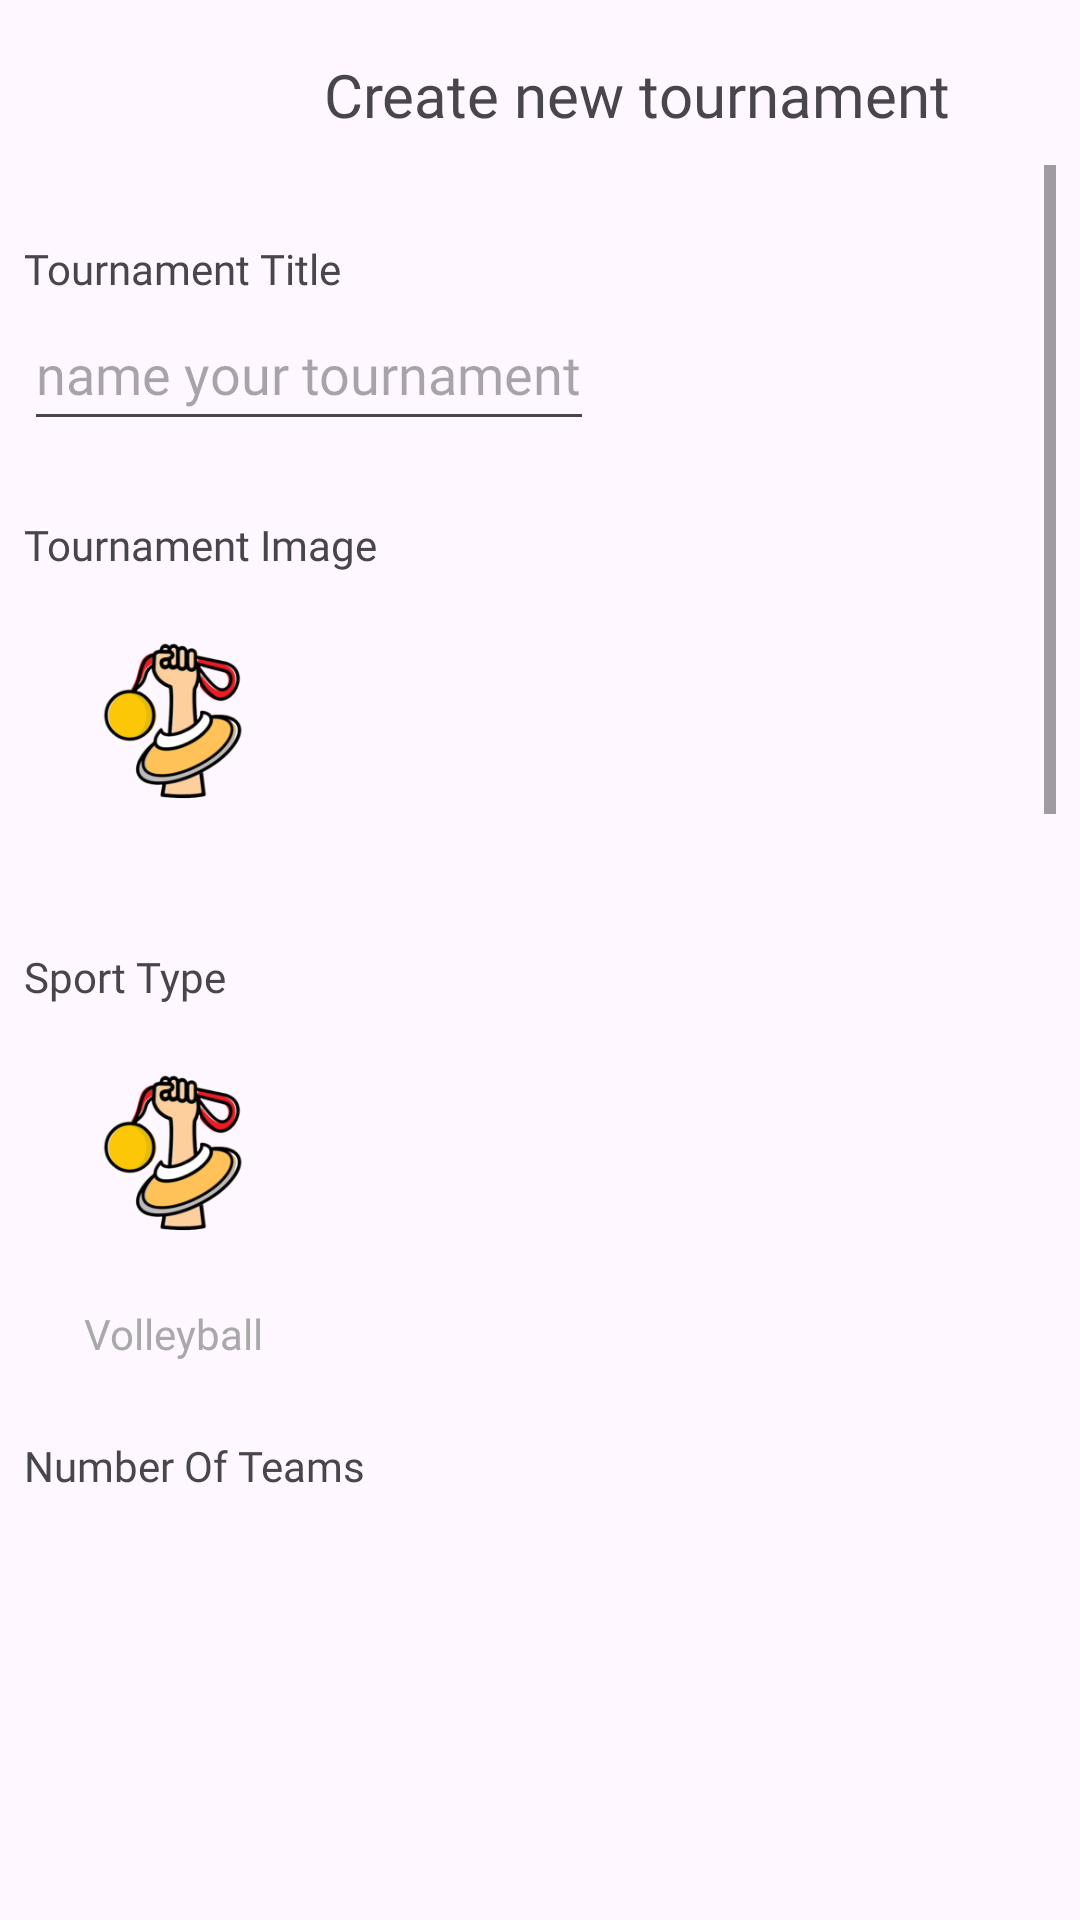

Write the Android layout XML for this screen, with the resource values it uses.
<!-- AndroidManifest.xml: application theme Theme.TournamentManager -->
<!-- res/layout/activity_tournament_add.xml -->
<?xml version="1.0" encoding="utf-8"?>
<LinearLayout xmlns:android="http://schemas.android.com/apk/res/android"
    xmlns:app="http://schemas.android.com/apk/res-auto"
    xmlns:tools="http://schemas.android.com/tools"
    android:id="@+id/main"
    android:layout_width="match_parent"
    android:layout_height="match_parent"
    android:orientation="vertical"
    android:padding="8dp"
    tools:context=".TournamentAddActivity">


    <LinearLayout
        android:layout_width="match_parent"
        android:layout_height="wrap_content"
        android:orientation="horizontal"
        android:padding="10dp"
        tools:layout_editor_absoluteX="0dp"
        tools:layout_editor_absoluteY="32dp">

        <Space
            android:layout_width="10dp"
            android:layout_height="wrap_content" />

        <ImageView
            android:layout_width="20dp"
            android:layout_height="25dp"
            android:src="@drawable/arrow_back" />

        <Space
            android:layout_width="60dp"
            android:layout_height="wrap_content" />

        <TextView
            android:layout_width="wrap_content"
            android:layout_height="wrap_content"
            android:layout_gravity="center_horizontal"
            android:fontFamily="@font/circularblack"
            android:text="Create new tournament"
            android:textSize="20dp" />
    </LinearLayout>

    <ScrollView
        android:layout_width="match_parent"
        android:layout_height="wrap_content">

        <LinearLayout
            android:layout_width="match_parent"
            android:layout_height="match_parent"
            android:orientation="vertical">


            <Space
                android:layout_width="wrap_content"
                android:layout_height="25dp" />

            <TextView
                android:layout_width="wrap_content"
                android:layout_height="wrap_content"
                android:fontFamily="@font/circularblack"
                android:text="Tournament Title" />

            <EditText
                android:layout_width="wrap_content"
                android:layout_height="48dp"
                android:fontFamily="@font/circularblack"

                android:hint="name your tournament" />

            <Space
                android:layout_width="wrap_content"
                android:layout_height="25dp" />

            <TextView
                android:layout_width="wrap_content"
                android:layout_height="wrap_content"
                android:fontFamily="@font/circularblack"
                android:text="Tournament Image" />

            <ImageView
                android:id="@+id/tournament_image"
                android:layout_width="100dp"
                android:layout_height="100dp"
                android:src="@mipmap/ic_launcher_foreground" />

            <Space
                android:layout_width="wrap_content"
                android:layout_height="25dp" />

            <TextView
                android:layout_width="wrap_content"
                android:layout_height="wrap_content"
                android:fontFamily="@font/circularblack"
                android:text="Sport Type" />

            <LinearLayout
                android:layout_width="wrap_content"
                android:layout_height="wrap_content"
                android:orientation="vertical">

                <ImageView
                    android:id="@+id/sport_type_image"
                    android:layout_width="100dp"
                    android:layout_height="100dp"
                    android:src="@mipmap/ic_launcher_foreground" />

                <TextView
                    android:id="@+id/sport_type_text"
                    android:layout_width="wrap_content"
                    android:layout_height="wrap_content"
                    android:layout_gravity="center"
                    android:fontFamily="@font/circularblack"
                    android:text="@string/volleyball"
                    android:textColor="@color/dark_gray" />
            </LinearLayout>

            <Space
                android:layout_width="wrap_content"
                android:layout_height="25dp" />

            <TextView
                android:layout_width="wrap_content"
                android:layout_height="wrap_content"
                android:fontFamily="@font/circularblack"
                android:text="Number Of Teams" />



            <ListView
                android:layout_width="match_parent"
                android:layout_height="1000dp" />

            <Button
                android:layout_width="wrap_content"
                android:layout_height="wrap_content"
                android:text="Add Team/Player" />

            <Button
                android:layout_width="wrap_content"
                android:layout_height="wrap_content"
                android:text="Load Team/Player" />
        </LinearLayout>
    </ScrollView>
</LinearLayout>
<!-- resources referenced by this layout -->
<resources>
  <color name="dark_gray">#A9A9A9</color>
  <!-- mipmap ic_launcher_foreground: webp bitmap (mipmap-hdpi, 6606 bytes) -->
  <string name="volleyball">Volleyball</string>
  <style name="Theme.TournamentManager" parent="Base.Theme.TournamentManager" />
  <style name="Base.Theme.TournamentManager" parent="Theme.Material3.DayNight.NoActionBar">
          
          
      </style>
</resources>
